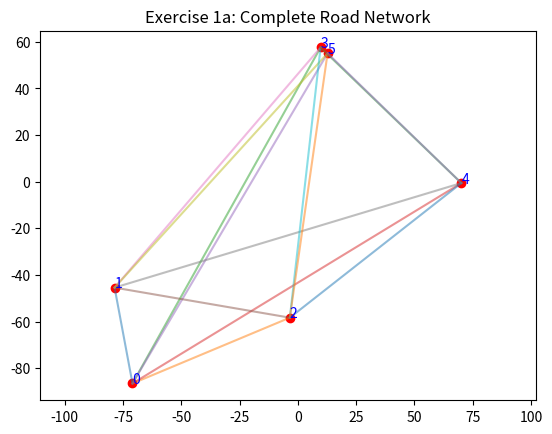
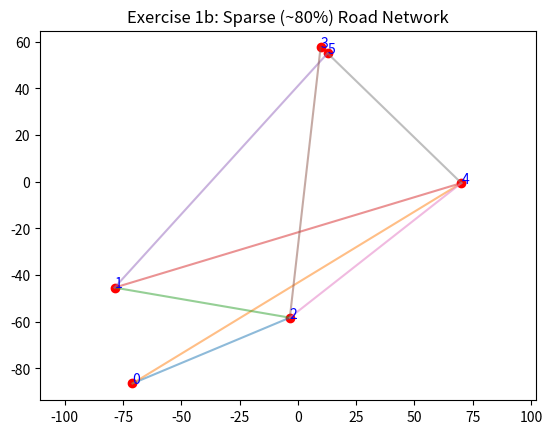
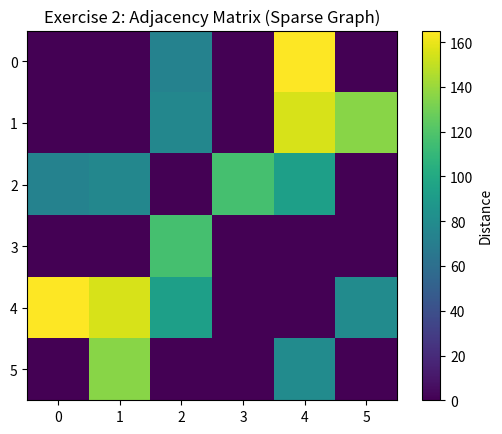
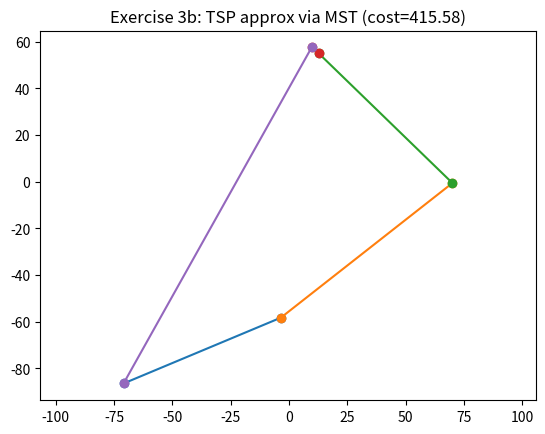
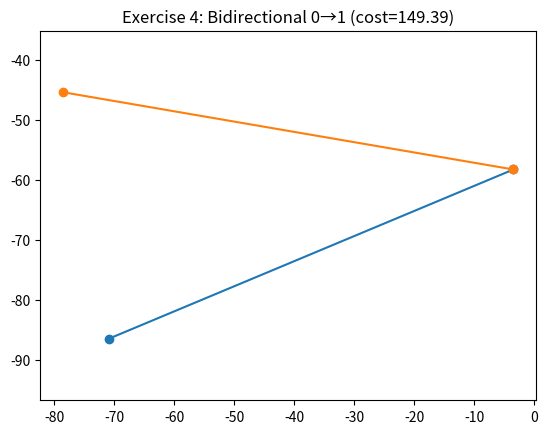

Recreate these plots in Python, in order.
import random  # import random module for generating random numbers
import math  # import math module for mathematical functions
from collections import deque  # import deque for efficient queue operations (bfs)
import matplotlib.pyplot as plt  # import pyplot for plotting graphs
import numpy as np  # import numpy for numerical operations and adjacency matrix

# helper function to compute euclidean distance between two cities
def computeDistance(a, b, coords):  # define function taking two city indices and coords dict
    x1, y1 = coords[a]  # unpack x,y of city a
    x2, y2 = coords[b]  # unpack x,y of city b
    return math.hypot(x2 - x1, y2 - y1)  # return euclidean distance

# helper function to plot the road network
def plotRoadNetwork(edges, coords, title):  # define function with edge list, coords, and title
    plt.figure()  # start a new figure
    for u, v in edges:  # iterate through each road (edge)
        x1, y1 = coords[u]  # get coordinates of city u
        x2, y2 = coords[v]  # get coordinates of city v
        plt.plot([x1, x2], [y1, y2], '-', alpha=0.5)  # draw line between u and v
    xs, ys = zip(*coords.values())  # unzip all x and y values
    plt.scatter(xs, ys, c='red')  # scatter plot all cities in red
    for i, (x, y) in coords.items():  # label each city with its index
        plt.text(x, y, str(i), color='blue')  # place text at each city
    plt.title(title)  # set plot title
    plt.axis('equal')  # keep same scaling on x and y axes
    plt.show()  # display the plot

# helper function to plot a path through cities
def plotPath(path, coords, title):  # define function with path list, coords, and title
    if path is None:  # check if path is valid
        print(f"[!] {title}: no route found.")  # warn if no path found
        return  # exit function early
    plt.figure()  # start a new figure
    for i in range(len(path) - 1):  # iterate through consecutive pairs in path
        u, v = path[i], path[i + 1]  # get each pair of cities
        x1, y1 = coords[u]  # get coords for city u
        x2, y2 = coords[v]  # get coords for city v
        plt.plot([x1, x2], [y1, y2], '-o')  # draw line with circle markers
    total = sum(  # compute total path cost
        computeDistance(path[i], path[i+1], coords)
        for i in range(len(path)-1)
    )
    plt.title(f"{title} (cost={total:.2f})")  # set title with total cost
    plt.axis('equal')  # keep axes equal
    plt.show()  # display the plot

# exercise 1: generate city coordinates and road networks
numCities = 6  # number of cities to create
cityCoords = {  # dictionary comprehension for city coordinates
    i: (random.uniform(-100,100), random.uniform(-100,100))
    for i in range(numCities)
}
completeEdges = [  # list of all possible roads (complete graph)
    (i, j)
    for i in range(numCities)
    for j in range(i+1, numCities)
]
sparseEdges = [e for e in completeEdges if random.random() < 0.8]  # keep ~80% of roads randomly

plotRoadNetwork(completeEdges, cityCoords, "Exercise 1a: Complete Road Network")  # plot full road network
plotRoadNetwork(sparseEdges,   cityCoords, "Exercise 1b: Sparse (~80%) Road Network")  # plot sparse network

# exercise 2: build and display adjacency matrix for sparse graph
adjMatrix = np.zeros((numCities, numCities))  # initialize zero matrix
for u, v in sparseEdges:  # fill in distances for each existing road
    d = computeDistance(u, v, cityCoords)  # compute distance
    adjMatrix[u, v] = adjMatrix[v, u] = d  # assign symmetric values

plt.figure()  # new figure for adjacency matrix
plt.imshow(adjMatrix, interpolation='none')  # show matrix as heatmap
plt.colorbar(label="Distance")  # add colorbar
plt.title("Exercise 2: Adjacency Matrix (Sparse Graph)")  # set title
plt.show()  # display

# exercise 3a: exact tsp via bfs search
def tspByBfs(edges, coords):  # define tsp solver using bfs
    start = 0  # start city index
    bestCost, bestRoute = float('inf'), None  # initialize best cost and path
    queue = deque([([start], 0.0)])  # initialize queue with start path and cost
    while queue:  # loop until queue empties
        route, costSoFar = queue.popleft()  # get next partial route
        if len(route) == numCities:  # if visited all cities
            total = costSoFar + computeDistance(route[-1], start, coords)  # close loop
            if total < bestCost:  # check for improvement
                bestCost, bestRoute = total, route + [start]  # record best
        else:
            for nxt in range(numCities):  # try extending route
                if nxt not in route and (route[-1], nxt) in edges:  # if edge exists
                    queue.append((  # add new route to queue
                        route + [nxt],
                        costSoFar + computeDistance(route[-1], nxt, coords)
                    ))
    return bestRoute  # return best found route

# exercise 3a: exact tsp via dfs search
def tspByDfs(edges, coords):  # define tsp solver using dfs
    start = 0  # start city
    bestCost, bestRoute = float('inf'), None  # track best solution
    stack = [([start], 0.0)]  # initialize stack with start
    while stack:  # loop until stack empties
        route, costSoFar = stack.pop()  # get last partial route
        if len(route) == numCities:  # if complete route
            total = costSoFar + computeDistance(route[-1], start, coords)  # close tour
            if total < bestCost:  # update if better
                bestCost, bestRoute = total, route + [start]
        else:
            for nxt in range(numCities):  # extend route
                if nxt not in route and (route[-1], nxt) in edges:  # valid next city
                    stack.append((  # push new route
                        route + [nxt],
                        costSoFar + computeDistance(route[-1], nxt, coords)
                    ))
    return bestRoute  # return best tour

bfsRoute = tspByBfs(sparseEdges, cityCoords)  # compute tsp via bfs
plotPath(bfsRoute, cityCoords, "Exercise 3a: TSP by BFS")  # plot bfs result

dfsRoute = tspByDfs(sparseEdges, cityCoords)  # compute tsp via dfs
plotPath(dfsRoute, cityCoords, "Exercise 3a: TSP by DFS")  # plot dfs result

# exercise 3b: tsp via mst preorder approximation
def buildMst(edges, coords):  # define prim's growth of mst
    visited = {0}  # start at city 0
    mst = []  # list to hold mst edges
    while len(visited) < numCities:  # until all cities covered
        candidates = [  # collect crossing edges
            (computeDistance(u, v, coords), u, v)
            for u in visited
            for v in range(numCities)
            if v not in visited and (u, v) in edges
        ]
        if not candidates:  # no more connections
            break
        _, u, v = min(candidates)  # pick smallest edge
        visited.add(v)  # add new city
        mst.append((u, v))  # record edge
    return mst  # return mst edges

def tspByMst(edges, coords):  # build tsp tour from mst
    tree = {i: [] for i in range(numCities)}  # adjacency list
    for u, v in buildMst(edges, coords):  # fill tree
        tree[u].append(v)
        tree[v].append(u)
    tour = []  # list for preorder tour
    def dfsTree(u, parent):  # recursive dfs
        tour.append(u)  # visit city
        for w in tree[u]:  # for each neighbor
            if w != parent:  # avoid going back
                dfsTree(w, u)  # recurse
    dfsTree(0, -1)  # start dfs at city 0
    tour.append(0)  # return to start
    return tour  # return approximate tour

mstRoute = tspByMst(sparseEdges, cityCoords)  # get mst-based tour
plotPath(mstRoute, cityCoords, "Exercise 3b: TSP approx via MST")  # plot it

# exercise 3c: tsp via greedy nearest-neighbor
def tspByGreedy(edges, coords):  # define greedy heuristic
    current = 0  # start city
    unvisited = set(range(1, numCities))  # remaining cities
    route = [0]  # initialize route
    while unvisited:  # while there are cities left
        choices = [c for c in unvisited if (current, c) in edges]  # reachable
        if not choices:  # if stuck
            return None  # no solution
        nxt = min(choices, key=lambda c: computeDistance(current, c, coords))  # pick closest
        route.append(nxt)  # add to route
        unvisited.remove(nxt)  # mark visited
        current = nxt  # move to next city
    route.append(0)  # return to start
    return route  # return greedy tour

greedyRoute = tspByGreedy(sparseEdges, cityCoords)  # compute greedy tour
plotPath(greedyRoute, cityCoords, "Exercise 3c: TSP approx via Greedy")  # plot it

# exercise 4: bidirectional search for shortest path
def bidirectionalSearch(start, goal, edges, coords):  # define bi-dir search
    if start == goal:  # trivial case
        return [start]  # return single-node path
    front, back = {start}, {goal}  # frontiers from both ends
    predF, predB = {start:None}, {goal:None}  # predecessor maps
    meeting = None  # to record meeting node

    while front and back and meeting is None:  # until search finishes or meets
        newFront = set()  # next layer front
        for u in front:  # expand front frontier
            for v in range(numCities):  # check all cities
                if (u,v) in edges and v not in predF:  # valid edge and unseen
                    predF[v] = u  # set predecessor
                    newFront.add(v)  # add to new front
                    if v in predB:  # if meets back frontier
                        meeting = v  # record meeting
                        break
            if meeting: break
        front = newFront  # update front
        if meeting: break
        newBack = set()  # next layer back
        for u in back:  # expand back frontier
            for v in range(numCities):
                if (u,v) in edges and v not in predB:  # valid unseen
                    predB[v] = u  # record predecessor
                    newBack.add(v)  # add to new back
                    if v in predF:  # if meets front frontier
                        meeting = v
                        break
            if meeting: break
        back = newBack  # update back

    if meeting is None:  # if no meeting found
        return None  # graph disconnected

    # reconstruct path from start to meeting
    pathF, node = [], meeting  # forward path
    while node is not None:  # follow preds to start
        pathF.append(node)
        node = predF[node]
    # reconstruct path from meeting to goal
    pathB, node = [], predB[meeting]
    while node is not None:  # follow preds to goal
        pathB.append(node)
        node = predB[node]

    return pathF[::-1] + pathB  # combine forward and backward

shortestRoute = bidirectionalSearch(0, 1, sparseEdges, cityCoords)  # find shortest between 0 and 1
plotPath(shortestRoute, cityCoords, "Exercise 4: Bidirectional 0→1")  # plot result
